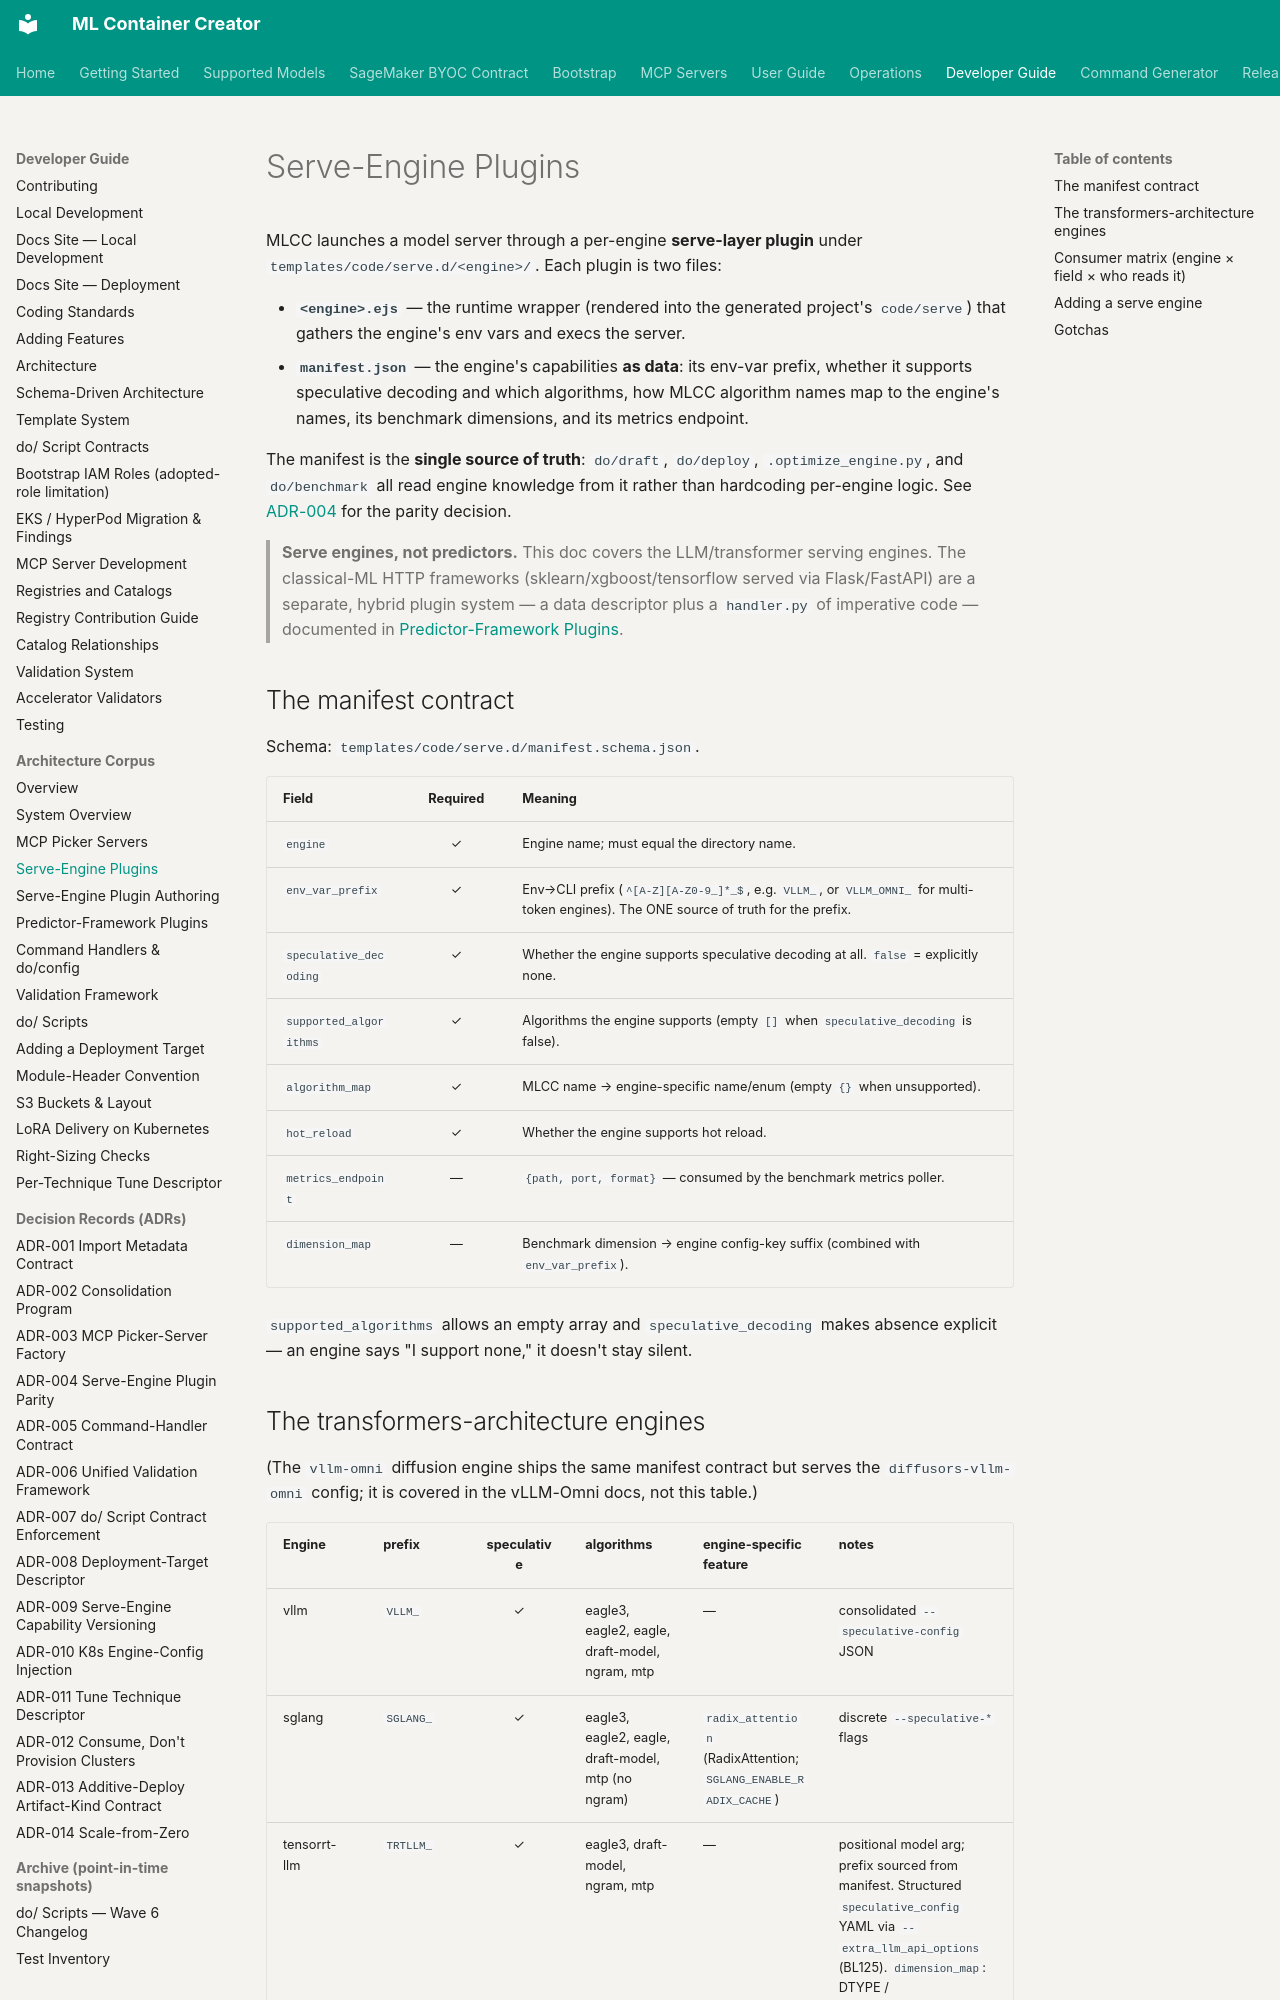

repository: awslabs/ml-container-creator · page: architecture/serve-engine-plugins/index.html · generator: mkdocs

<!--
Copyright Amazon.com, Inc. or its affiliates. All Rights Reserved.
SPDX-License-Identifier: Apache-2.0
-->
# Serve-Engine Plugins

MLCC launches a model server through a per-engine **serve-layer plugin** under
`templates/code/serve.d/<engine>/`. Each plugin is two files:

- **`<engine>.ejs`** — the runtime wrapper (rendered into the generated project's
  `code/serve`) that gathers the engine's env vars and execs the server.
- **`manifest.json`** — the engine's capabilities **as data**: its env-var
  prefix, whether it supports speculative decoding and which algorithms, how MLCC
  algorithm names map to the engine's names, its benchmark dimensions, and its
  metrics endpoint.

The manifest is the **single source of truth**: `do/draft`, `do/deploy`,
`.optimize_engine.py`, and `do/benchmark` all read engine knowledge from it
rather than hardcoding per-engine logic. See
[ADR-004](../adr/ADR-004-serve-engine-plugin-parity.md) for the parity decision.

> **Serve engines, not predictors.** This doc covers the LLM/transformer serving
> engines. The classical-ML HTTP frameworks (sklearn/xgboost/tensorflow served via
> Flask/FastAPI) are a separate, hybrid plugin system — a data descriptor plus a
> `handler.py` of imperative code — documented in
> [Predictor-Framework Plugins](predictor-framework-plugins.md).

## The manifest contract

Schema: `templates/code/serve.d/manifest.schema.json`.

| Field | Required | Meaning |
|---|:---:|---|
| `engine` | ✓ | Engine name; must equal the directory name. |
| `env_var_prefix` | ✓ | Env→CLI prefix (`^[A-Z][A-Z0-9_]*_$`, e.g. `VLLM_`, or `VLLM_OMNI_` for multi-token engines). The ONE source of truth for the prefix. |
| `speculative_decoding` | ✓ | Whether the engine supports speculative decoding at all. `false` = explicitly none. |
| `supported_algorithms` | ✓ | Algorithms the engine supports (empty `[]` when `speculative_decoding` is false). |
| `algorithm_map` | ✓ | MLCC name → engine-specific name/enum (empty `{}` when unsupported). |
| `hot_reload` | ✓ | Whether the engine supports hot reload. |
| `metrics_endpoint` | — | `{path, port, format}` — consumed by the benchmark metrics poller. |
| `dimension_map` | — | Benchmark dimension → engine config-key suffix (combined with `env_var_prefix`). |

`supported_algorithms` allows an empty array and `speculative_decoding` makes
absence explicit — an engine says "I support none," it doesn't stay silent.
